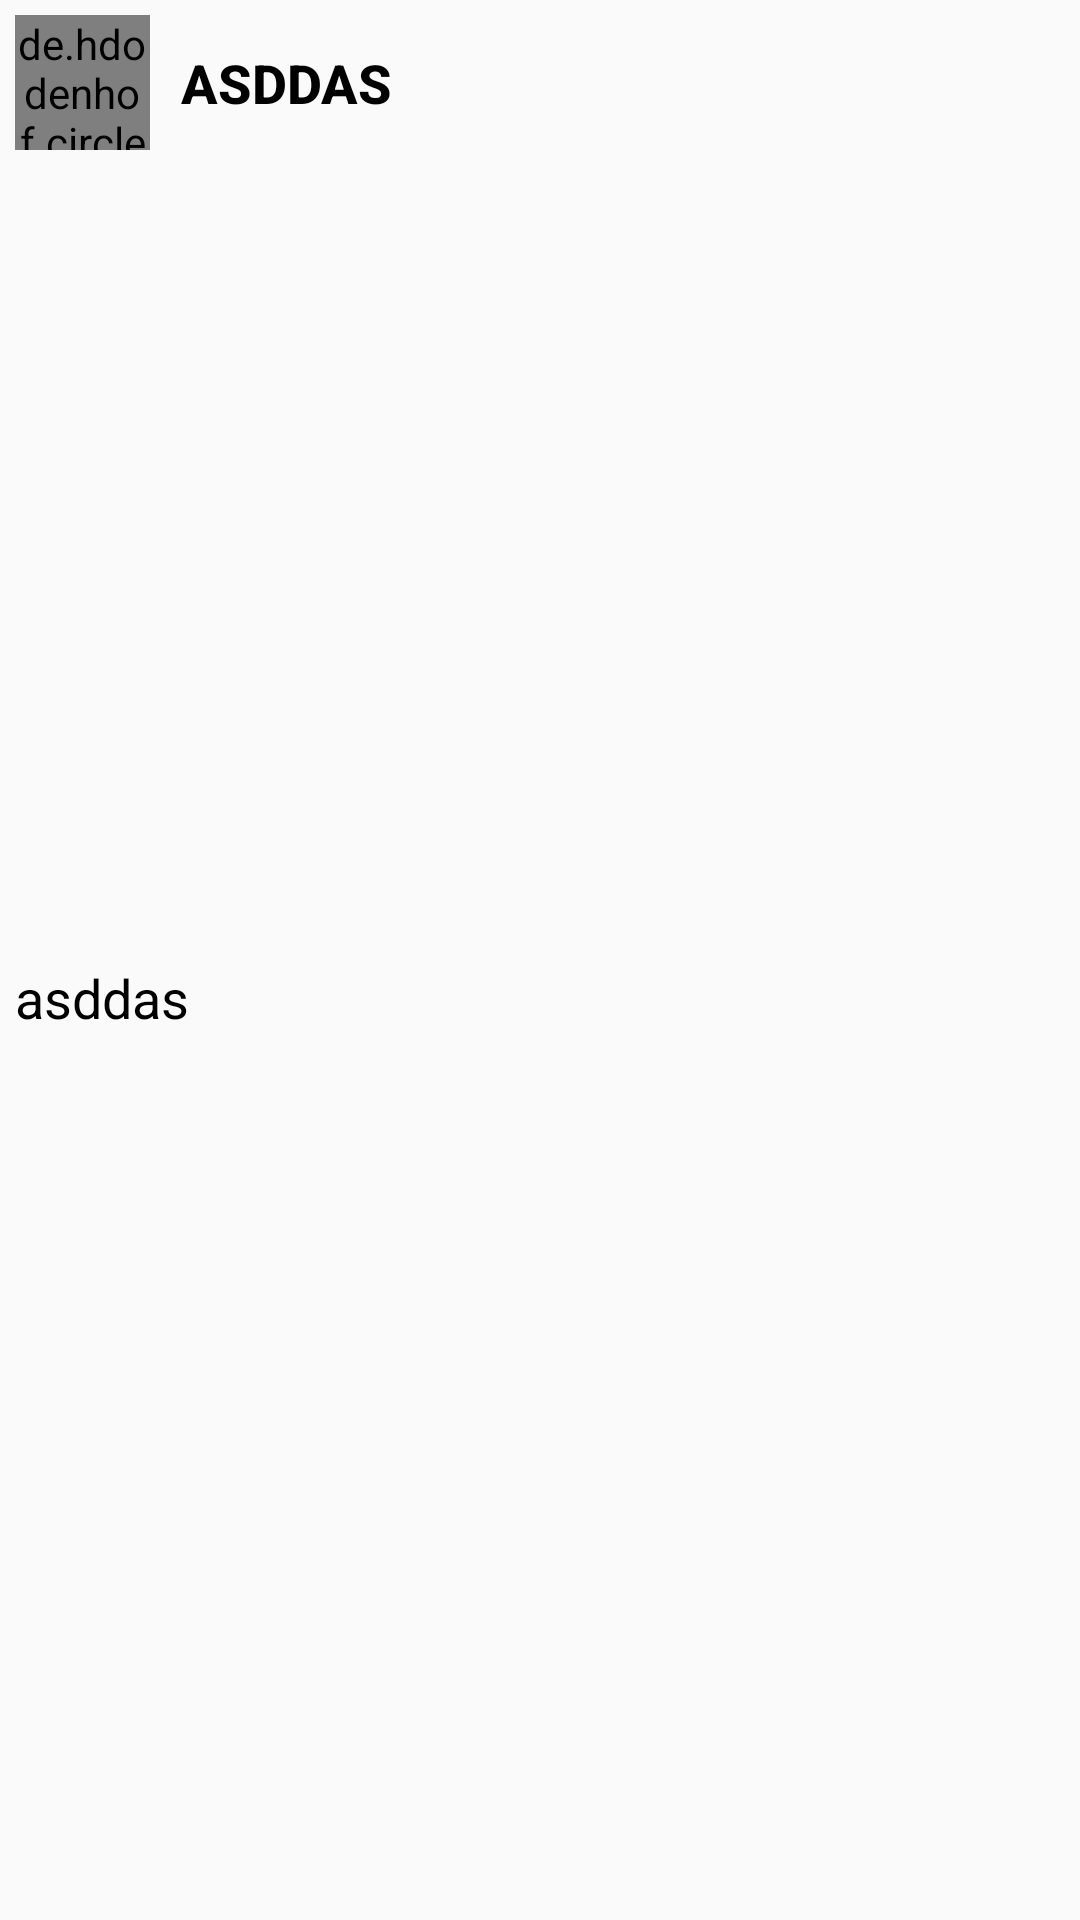

Reconstruct the res/layout file that produces this screen, plus the resources it refers to.
<!-- AndroidManifest.xml: application theme Theme.HuseyinOral_BilgisayarMuhendisligiTez -->
<!-- res/layout/recyclerrow__photo_share.xml -->
<?xml version="1.0" encoding="utf-8"?>
<LinearLayout xmlns:android="http://schemas.android.com/apk/res/android"
    android:layout_width="match_parent"
    android:layout_height="wrap_content"
    android:orientation="vertical">
    
    <LinearLayout
        android:layout_width="match_parent"
        android:layout_height="wrap_content"
        android:orientation="horizontal">
        <de.hdodenhof.circleimageview.CircleImageView
            android:id="@+id/recyclerPhotoShare_profilResmi"
            android:layout_width="45dp"
            android:layout_height="45dp"
            android:layout_gravity="center"
            android:layout_marginStart="5dp"
            android:src="@drawable/ic_launcher_background"/>
        <TextView
            android:id="@+id/recyclerPhotoShare_isimSoyisim"
            android:layout_width="wrap_content"
            android:layout_height="55dp"
            android:layout_marginStart="10dp"
            android:text="asddas"
            android:gravity="center"
            android:textSize="18sp"
            android:textColor="@color/black"
            android:textStyle="bold"
            android:fontFamily="sans-serif-medium"
            android:textAllCaps="true"/>
    </LinearLayout>
    
    <ImageView
        android:layout_width="300dp"
        android:layout_height="240dp"
        android:layout_gravity="center"
        android:src="@drawable/ic_launcher_background"
        android:layout_margin="5dp"
        android:id="@+id/recyclerPhotoShare_sharePhoto"/>

    <TextView
        android:id="@+id/recyclerPhotoShare_yorumText"
        android:layout_width="wrap_content"
        android:layout_height="55dp"
        android:layout_marginStart="5dp"
        android:text="asddas"
        android:inputType="textMultiLine"
        android:gravity="center"
        android:textSize="18sp"
        android:textColor="@color/black"
        android:layout_marginBottom="5dp"/>

</LinearLayout>
<!-- resources referenced by this layout -->
<resources>
  <style name="Theme.HuseyinOral_BilgisayarMuhendisligiTez" parent="Theme.AppCompat.Light.NoActionBar">
          
          <item name="colorPrimary">@color/purple_500</item>
          <item name="colorPrimaryVariant">@color/purple_700</item>
          <item name="colorOnPrimary">@color/white</item>
          
          <item name="colorSecondary">@color/teal_200</item>
          <item name="colorSecondaryVariant">@color/teal_700</item>
          <item name="colorOnSecondary">@color/black</item>
          
          <item name="android:statusBarColor" tools:targetApi="l">?attr/colorPrimaryVariant</item>
          
      </style>
  <!-- not gathered from this repository: default colours our renderer supplied (Android Studio template values) -->
  <color name="purple_500">#FF6200EE</color>
  <color name="purple_700">#FF3700B3</color>
  <color name="teal_200">#FF03DAC5</color>
  <color name="teal_700">#FF018786</color>
  <color name="black">#FF000000</color>
  <color name="white">#FFFFFFFF</color>
</resources>
